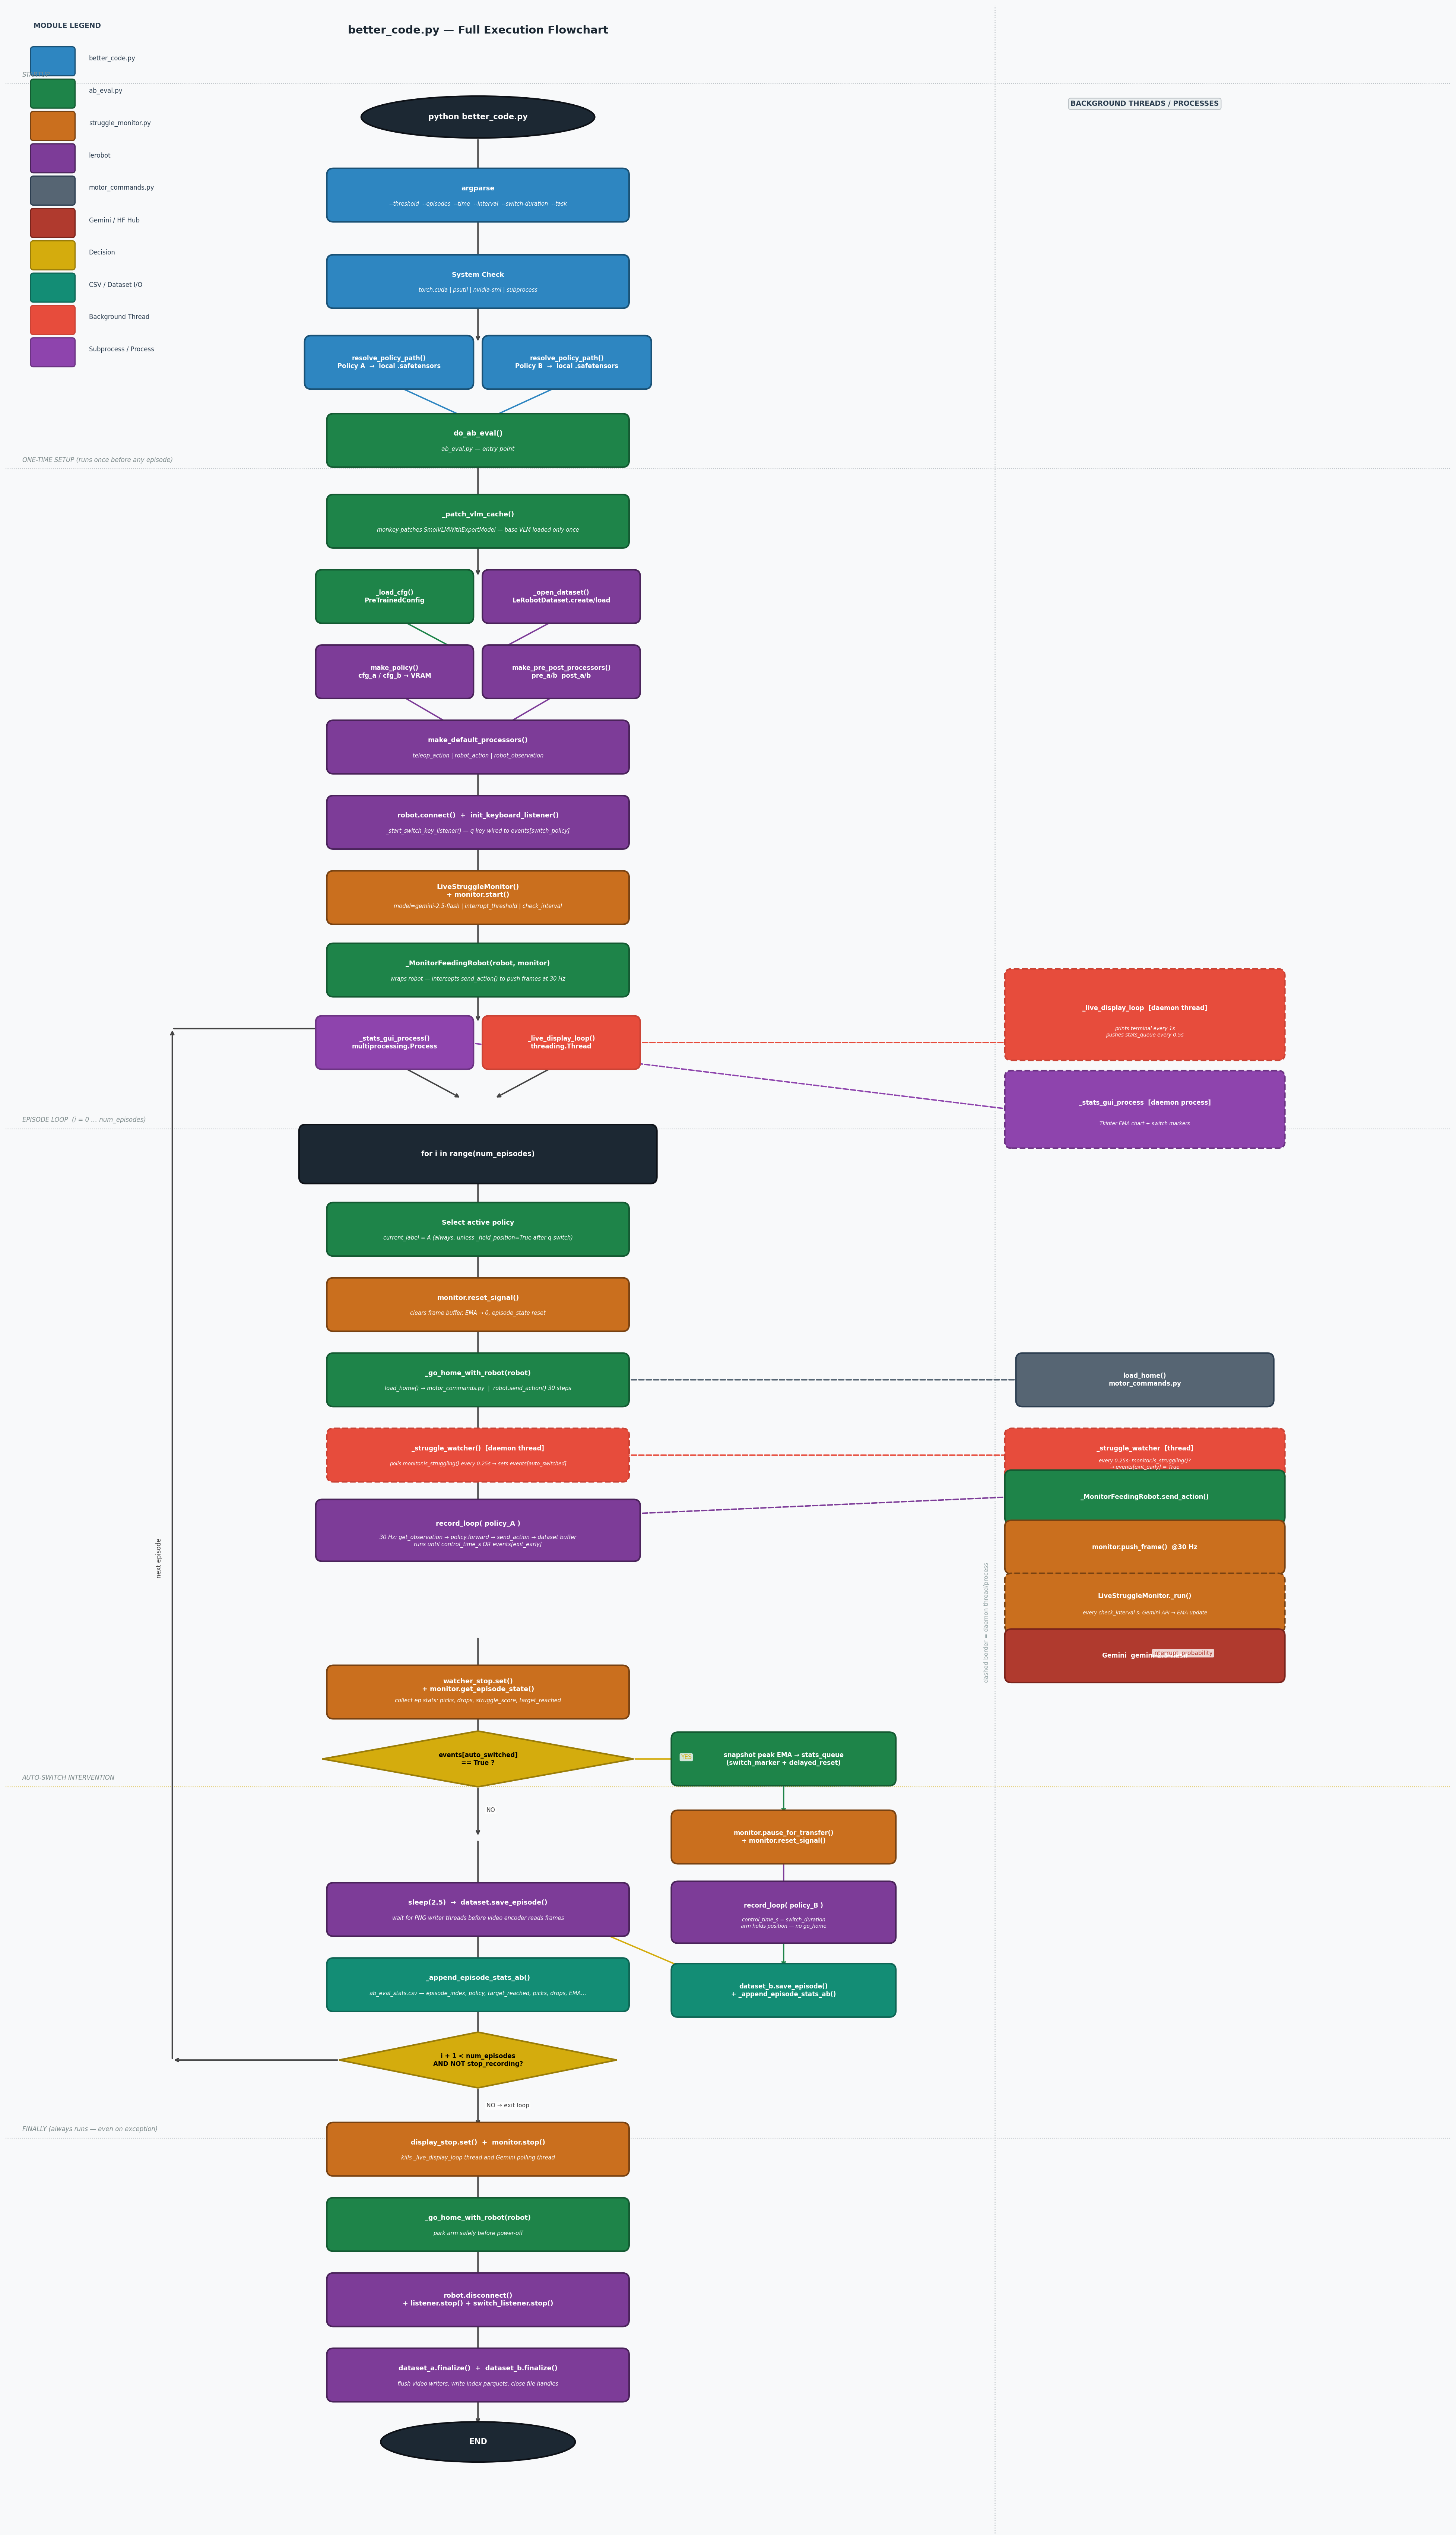

This figure's Python source:
#!/usr/bin/env python3
"""
Flowchart of better_code.py execution.
Run: python rob534/flowchart.py
Saves: rob534/flowchart.png  (opens automatically if a viewer is available)
"""
import matplotlib
matplotlib.use("Agg")
import matplotlib.pyplot as plt
import matplotlib.patches as mpatches
from matplotlib.patches import FancyBboxPatch, FancyArrowPatch
import numpy as np

# ── Color palette by module ───────────────────────────────────────────────────
M = {
    "better":   dict(face="#2E86C1", edge="#1A5276", text="white"),   # blue
    "ab_eval":  dict(face="#1E8449", edge="#145A32", text="white"),   # green
    "monitor":  dict(face="#CA6F1E", edge="#784212", text="white"),   # orange
    "lerobot":  dict(face="#7D3C98", edge="#4A235A", text="white"),   # purple
    "motor":    dict(face="#566573", edge="#2C3E50", text="white"),   # grey
    "external": dict(face="#B03A2E", edge="#7B241C", text="white"),   # red
    "decision": dict(face="#D4AC0D", edge="#9A7D0A", text="black"),   # yellow
    "io":       dict(face="#138D75", edge="#0E6655", text="white"),   # teal
    "thread":   dict(face="#E74C3C", edge="#CB4335", text="white"),   # crimson (threads)
    "process":  dict(face="#8E44AD", edge="#6C3483", text="white"),   # violet (processes)
    "start_end":dict(face="#1C2833", edge="#0D1117", text="white"),   # near-black
}

FIG_W, FIG_H = 26, 58
fig, ax = plt.subplots(figsize=(FIG_W, FIG_H))
ax.set_xlim(0, FIG_W)
ax.set_ylim(0, FIG_H)
ax.axis("off")
fig.patch.set_facecolor("#F8F9FA")

# ─────────────────────────────────────────────────────────────────────────────
# Drawing helpers
# ─────────────────────────────────────────────────────────────────────────────
def rect(x, y, w, h, label, mod, fontsize=8.5, bold=True, sub=None):
    c = M[mod]
    p = FancyBboxPatch((x - w/2, y - h/2), w, h,
                       boxstyle="round,pad=0.12",
                       facecolor=c["face"], edgecolor=c["edge"],
                       linewidth=2, zorder=3)
    ax.add_patch(p)
    top_y = y + (0.12 if sub else 0)
    ax.text(x, top_y, label, ha="center", va="center",
            fontsize=fontsize, color=c["text"],
            fontweight="bold" if bold else "normal",
            zorder=4, multialignment="center")
    if sub:
        ax.text(x, y - h*0.22, sub, ha="center", va="center",
                fontsize=fontsize - 1.5, color=c["text"], style="italic",
                zorder=4, multialignment="center")


def oval(x, y, w, h, label, mod, fontsize=9):
    c = M[mod]
    p = mpatches.Ellipse((x, y), w, h,
                         facecolor=c["face"], edgecolor=c["edge"],
                         linewidth=2, zorder=3)
    ax.add_patch(p)
    ax.text(x, y, label, ha="center", va="center",
            fontsize=fontsize, color=c["text"], fontweight="bold", zorder=4)


def diamond(x, y, w, h, label, mod, fontsize=8):
    c = M[mod]
    pts = np.array([[x, y+h/2], [x+w/2, y], [x, y-h/2], [x-w/2, y]])
    patch = plt.Polygon(pts, closed=True,
                        facecolor=c["face"], edgecolor=c["edge"],
                        linewidth=2, zorder=3)
    ax.add_patch(patch)
    ax.text(x, y, label, ha="center", va="center",
            fontsize=fontsize, color=c["text"], fontweight="bold",
            zorder=4, multialignment="center")


def thread_rect(x, y, w, h, label, mod, fontsize=8, sub=None):
    c = M[mod]
    p = FancyBboxPatch((x - w/2, y - h/2), w, h,
                       boxstyle="round,pad=0.12",
                       facecolor=c["face"], edgecolor=c["edge"],
                       linewidth=2, linestyle="--", zorder=3)
    ax.add_patch(p)
    top_y = y + (0.12 if sub else 0)
    ax.text(x, top_y, label, ha="center", va="center",
            fontsize=fontsize, color=c["text"], fontweight="bold",
            zorder=4, multialignment="center")
    if sub:
        ax.text(x, y - h*0.22, sub, ha="center", va="center",
                fontsize=fontsize - 1.5, color=c["text"], style="italic",
                zorder=4, multialignment="center")


def arr(x1, y1, x2, y2, label="", color="#444", lw=1.8, style="-"):
    ax.annotate("", xy=(x2, y2), xytext=(x1, y1),
                arrowprops=dict(arrowstyle="->", color=color, lw=lw,
                                linestyle=style, connectionstyle="arc3,rad=0"),
                zorder=2)
    if label:
        mx, my = (x1+x2)/2 + 0.15, (y1+y2)/2
        ax.text(mx, my, label, fontsize=7.5, color=color, zorder=5,
                bbox=dict(boxstyle="round,pad=0.2", fc="white", ec="none", alpha=0.8))


def section_banner(y, label, color="#BDC3C7"):
    ax.axhline(y, color=color, lw=1, linestyle=":", zorder=1)
    ax.text(0.3, y + 0.1, label, fontsize=8, color="#7F8C8D",
            style="italic", va="bottom", zorder=5)


# ─────────────────────────────────────────────────────────────────────────────
# Layout constants
# ─────────────────────────────────────────────────────────────────────────────
CX   = 8.5   # main flow centre-x
BW   = 5.2   # standard box width
BH   = 0.72  # standard box height

TX   = 20.5  # threads/processes column x
TW   = 4.8

# ─────────────────────────────────────────────────────────────────────────────
# LEGEND
# ─────────────────────────────────────────────────────────────────────────────
legend_items = [
    ("better_code.py", "better"),
    ("ab_eval.py",     "ab_eval"),
    ("struggle_monitor.py", "monitor"),
    ("lerobot",        "lerobot"),
    ("motor_commands.py", "motor"),
    ("Gemini / HF Hub","external"),
    ("Decision",       "decision"),
    ("CSV / Dataset I/O", "io"),
    ("Background Thread", "thread"),
    ("Subprocess / Process", "process"),
]
lx, ly = 0.5, FIG_H - 0.4
ax.text(lx, ly, "MODULE LEGEND", fontsize=9, fontweight="bold", color="#2C3E50")
ly -= 0.55
for lbl, mod in legend_items:
    c = M[mod]
    p = FancyBboxPatch((lx, ly - 0.26), 0.7, 0.42,
                       boxstyle="round,pad=0.05",
                       facecolor=c["face"], edgecolor=c["edge"], linewidth=1.5, zorder=3)
    ax.add_patch(p)
    ax.text(lx + 1.0, ly, lbl, fontsize=8, va="center", color="#2C3E50")
    ly -= 0.58

# ─────────────────────────────────────────────────────────────────────────────
# TITLE
# ─────────────────────────────────────────────────────────────────────────────
ax.text(CX, FIG_H - 0.5, "better_code.py — Full Execution Flowchart",
        ha="center", fontsize=14, fontweight="bold", color="#1C2833")

# ─────────────────────────────────────────────────────────────────────────────
# ── STARTUP ──────────────────────────────────────────────────────────────────
# ─────────────────────────────────────────────────────────────────────────────
section_banner(FIG_H - 1.4, "STARTUP")

Y = FIG_H - 2.0
oval(CX, Y, 4.2, 0.75, "python better_code.py", "start_end", fontsize=10)

arr(CX, Y - 0.38, CX, Y - 1.05)
Y -= 1.4
rect(CX, Y, BW, BH, "argparse",
     "better", sub="--threshold  --episodes  --time  --interval  --switch-duration  --task")

arr(CX, Y - BH/2, CX, Y - 1.2)
Y -= 1.55
rect(CX, Y, BW, BH, "System Check",
     "better", sub="torch.cuda | psutil | nvidia-smi | subprocess")

arr(CX, Y - BH/2, CX, Y - 1.1)
Y -= 1.45

# Parallel: resolve_policy_path A and B
rect(CX - 1.6, Y, 2.8, BH, "resolve_policy_path()\nPolicy A  →  local .safetensors", "better", fontsize=8)
rect(CX + 1.6, Y, 2.8, BH, "resolve_policy_path()\nPolicy B  →  local .safetensors", "better", fontsize=8)
arr(CX - 1.6, Y - BH/2, CX - 0.2, Y - 1.0, color="#2E86C1")
arr(CX + 1.6, Y - BH/2, CX + 0.2, Y - 1.0, color="#2E86C1")

Y -= 1.4
rect(CX, Y, BW, BH, "do_ab_eval()", "ab_eval",
     sub="ab_eval.py — entry point", fontsize=9)

# ─────────────────────────────────────────────────────────────────────────────
# ── ONE-TIME SETUP ────────────────────────────────────────────────────────────
# ─────────────────────────────────────────────────────────────────────────────
section_banner(Y - BH/2 - 0.15, "ONE-TIME SETUP (runs once before any episode)")

arr(CX, Y - BH/2, CX, Y - 1.1)
Y -= 1.45
rect(CX, Y, BW, BH, "_patch_vlm_cache()", "ab_eval",
     sub="monkey-patches SmolVLMWithExpertModel — base VLM loaded only once")

arr(CX, Y - BH/2, CX, Y - 1.0)
Y -= 1.35

# Side-by-side: _load_cfg and _open_dataset
rect(CX - 1.5, Y, 2.6, BH, "_load_cfg()\nPreTrainedConfig", "ab_eval", fontsize=8)
rect(CX + 1.5, Y, 2.6, BH, "_open_dataset()\nLeRobotDataset.create/load", "lerobot", fontsize=8)
arr(CX - 1.5, Y - BH/2, CX - 0.3, Y - 1.0, color="#1E8449")
arr(CX + 1.5, Y - BH/2, CX + 0.3, Y - 1.0, color="#7D3C98")

Y -= 1.35

# Side-by-side policy loads
rect(CX - 1.5, Y, 2.6, BH, "make_policy()\ncfg_a / cfg_b → VRAM", "lerobot", fontsize=8)
rect(CX + 1.5, Y, 2.6, BH, "make_pre_post_processors()\npre_a/b  post_a/b", "lerobot", fontsize=8)
arr(CX - 1.5, Y - BH/2, CX - 0.4, Y - 1.0, color="#7D3C98")
arr(CX + 1.5, Y - BH/2, CX + 0.4, Y - 1.0, color="#7D3C98")

Y -= 1.35
rect(CX, Y, BW, BH, "make_default_processors()", "lerobot",
     sub="teleop_action | robot_action | robot_observation")

arr(CX, Y - BH/2, CX, Y - 1.0)
Y -= 1.35
rect(CX, Y, BW, BH, "robot.connect()  +  init_keyboard_listener()", "lerobot",
     sub="_start_switch_key_listener() — q key wired to events[switch_policy]")

arr(CX, Y - BH/2, CX, Y - 1.0)
Y -= 1.35
rect(CX, Y, BW, BH, "LiveStruggleMonitor()\n+ monitor.start()", "monitor",
     sub="model=gemini-2.5-flash | interrupt_threshold | check_interval")

arr(CX, Y - BH/2, CX, Y - 0.95)
Y -= 1.3
rect(CX, Y, BW, BH, "_MonitorFeedingRobot(robot, monitor)", "ab_eval",
     sub="wraps robot — intercepts send_action() to push frames at 30 Hz")

arr(CX, Y - BH/2, CX, Y - 0.95)
Y -= 1.3

# Side-by-side: GUI process + display thread
rect(CX - 1.5, Y, 2.6, BH, "_stats_gui_process()\nmultiprocessing.Process", "process", fontsize=8)
rect(CX + 1.5, Y, 2.6, BH, "_live_display_loop()\nthreading.Thread", "thread", fontsize=8)
arr(CX - 1.5, Y - BH/2, CX - 0.3, Y - 1.0)
arr(CX + 1.5, Y - BH/2, CX + 0.3, Y - 1.0)

# Annotate thread box in side panel
thread_rect(TX, Y + 0.5, TW, 1.4,
            "_live_display_loop  [daemon thread]",
            "thread", sub="prints terminal every 1s\npushes stats_queue every 0.5s")
thread_rect(TX, Y - 1.2, TW, 1.15,
            "_stats_gui_process  [daemon process]",
            "process", sub="Tkinter EMA chart + switch markers")
arr(CX + 1.5 + 2.6/2, Y, TX - TW/2, Y, color="#E74C3C", style="--")
arr(CX - 1.5 + 2.6/2, Y, TX - TW/2, Y - 1.2, color="#8E44AD", style="--")

Y -= 1.35

# ─────────────────────────────────────────────────────────────────────────────
# ── EPISODE LOOP ─────────────────────────────────────────────────────────────
# ─────────────────────────────────────────────────────────────────────────────
section_banner(Y - 0.2, "EPISODE LOOP  (i = 0 … num_episodes)")

Y -= 0.65
rect(CX, Y, BW + 1.0, BH + 0.1,
     "for i in range(num_episodes)", "start_end", fontsize=9)

arr(CX, Y - BH/2, CX, Y - 1.0)
Y -= 1.35

# ── Pick policy
rect(CX, Y, BW, BH, "Select active policy", "ab_eval",
     sub="current_label = A (always, unless _held_position=True after q-switch)")

arr(CX, Y - BH/2, CX, Y - 1.0)
Y -= 1.35
rect(CX, Y, BW, BH, "monitor.reset_signal()", "monitor",
     sub="clears frame buffer, EMA → 0, episode_state reset")

arr(CX, Y - BH/2, CX, Y - 1.0)
Y -= 1.35
rect(CX, Y, BW, BH, "_go_home_with_robot(robot)", "ab_eval",
     sub="load_home() → motor_commands.py  |  robot.send_action() 30 steps")

# Side panel: motor_commands
rect(TX, Y, TW - 0.4, BH, "load_home()\nmotor_commands.py", "motor", fontsize=8)
arr(CX + BW/2, Y, TX - (TW-0.4)/2, Y, color="#566573", style="--")

arr(CX, Y - BH/2, CX, Y - 1.0)
Y -= 1.35

thread_rect(CX, Y, BW, BH, "_struggle_watcher()  [daemon thread]", "thread",
            sub="polls monitor.is_struggling() every 0.25s → sets events[auto_switched]")

# Side panel: watcher thread detail
thread_rect(TX, Y, TW, BH, "_struggle_watcher  [thread]", "thread",
            sub="every 0.25s: monitor.is_struggling()?\n→ events[exit_early] = True")
arr(CX + BW/2, Y, TX - TW/2, Y, color="#E74C3C", style="--")

arr(CX, Y - BH/2, CX, Y - 1.0)
Y -= 1.35

# ── record_loop A
rect(CX, Y, BW + 0.4, BH + 0.15, "record_loop( policy_A )", "lerobot",
     sub="30 Hz: get_observation → policy.forward → send_action → dataset buffer\n"
         "runs until control_time_s OR events[exit_early]", fontsize=8.5)

# Side panel: what happens inside record_loop
rect(TX, Y + 0.6, TW, 0.72, "_MonitorFeedingRobot.send_action()", "ab_eval", fontsize=8)
rect(TX, Y - 0.3, TW, 0.72, "monitor.push_frame()  @30 Hz", "monitor", fontsize=8)
arr(TX, Y + 0.6 - 0.36, TX, Y - 0.3 + 0.36, color="#CA6F1E")
arr(CX + (BW+0.4)/2, Y + 0.3, TX - TW/2, Y + 0.6, color="#7D3C98", style="--")

# LiveStruggleMonitor background Gemini loop
thread_rect(TX, Y - 1.3, TW, 0.82,
            "LiveStruggleMonitor._run()", "monitor",
            sub="every check_interval s: Gemini API → EMA update")
arr(TX, Y - 0.3 - 0.36, TX, Y - 1.3 + 0.41, color="#CA6F1E", style="--")
rect(TX, Y - 2.25, TW, 0.72, "Gemini  gemini-2.5-flash", "external", fontsize=8)
arr(TX, Y - 1.3 - 0.41, TX, Y - 2.25 + 0.36, color="#B03A2E")
arr(TX, Y - 2.25 - 0.36, TX, Y - 1.3 - 0.55, color="#B03A2E", label="interrupt_probability")

Y -= 1.55

arr(CX, Y - BH/2, CX, Y - 1.0)
Y -= 1.35
rect(CX, Y, BW, BH, "watcher_stop.set()\n+ monitor.get_episode_state()", "monitor",
     sub="collect ep stats: picks, drops, struggle_score, target_reached")

arr(CX, Y - BH/2, CX, Y - 0.9)
Y -= 1.2

diamond(CX, Y, 5.6, 1.0, "events[auto_switched]\n== True ?", "decision")

# ── YES path (auto_switch intervention)
arr(CX + 2.8, Y, CX + 4.2, Y, label="YES", color="#D4AC0D")
AX = CX + 4.2 + 0.1  # auto-switch column x
section_banner(Y - 0.5, "AUTO-SWITCH INTERVENTION", color="#D4AC0D")

rect(AX + 1.2, Y, 3.8, BH, "snapshot peak EMA → stats_queue\n(switch_marker + delayed_reset)", "ab_eval", fontsize=8)
arr(AX + 1.2, Y - BH/2, AX + 1.2, Y - 1.0, color="#1E8449")
Y2 = Y - 1.4
rect(AX + 1.2, Y2, 3.8, BH, "monitor.pause_for_transfer()\n+ monitor.reset_signal()", "monitor", fontsize=8)
arr(AX + 1.2, Y2 - BH/2, AX + 1.2, Y2 - 1.0, color="#7D3C98")
Y2 -= 1.35
rect(AX + 1.2, Y2, 3.8, BH + 0.15, "record_loop( policy_B )", "lerobot",
     sub="control_time_s = switch_duration\narm holds position — no go_home", fontsize=8)
arr(AX + 1.2, Y2 - BH/2, AX + 1.2, Y2 - 1.0, color="#1E8449")
Y2 -= 1.4
rect(AX + 1.2, Y2, 3.8, BH, "dataset_b.save_episode()\n+ _append_episode_stats_ab()", "io", fontsize=8)
arr(AX + 1.2, Y2 - BH/2, CX + 0.3, Y - 2.3, color="#D4AC0D")   # rejoin main flow

# ── NO path
arr(CX, Y - 1.0/2, CX, Y - 1.4, label="NO", color="#444")
Y -= 1.4

arr(CX, Y - 0.05, CX, Y - 0.95)
Y -= 1.3
rect(CX, Y, BW, BH, "sleep(2.5)  →  dataset.save_episode()", "lerobot",
     sub="wait for PNG writer threads before video encoder reads frames")

arr(CX, Y - BH/2, CX, Y - 1.0)
Y -= 1.35
rect(CX, Y, BW, BH, "_append_episode_stats_ab()", "io",
     sub="ab_eval_stats.csv — episode_index, policy, target_reached, picks, drops, EMA…")

arr(CX, Y - BH/2, CX, Y - 1.0)
Y -= 1.35

diamond(CX, Y, 5.0, 1.0, "i + 1 < num_episodes\nAND NOT stop_recording?", "decision")

# Loop back arrow
arr(CX - 2.5, Y, CX - 5.5, Y, color="#444")
ax.annotate("", xy=(CX - 5.5, Y + 18.5), xytext=(CX - 5.5, Y),
            arrowprops=dict(arrowstyle="->", color="#444", lw=1.8), zorder=2)
ax.annotate("", xy=(CX - BW/2, Y + 18.5), xytext=(CX - 5.5, Y + 18.5),
            arrowprops=dict(arrowstyle="->", color="#444", lw=1.8), zorder=2)
ax.text(CX - 5.8, Y + 9.0, "next episode", fontsize=8, color="#444",
        rotation=90, va="center")

arr(CX, Y - 1.0/2, CX, Y - 1.2, label="NO → exit loop", color="#444")
Y -= 1.6

# ─────────────────────────────────────────────────────────────────────────────
# ── FINALLY / CLEANUP ────────────────────────────────────────────────────────
# ─────────────────────────────────────────────────────────────────────────────
section_banner(Y + 0.2, "FINALLY (always runs — even on exception)")

rect(CX, Y, BW, BH, "display_stop.set()  +  monitor.stop()", "monitor",
     sub="kills _live_display_loop thread and Gemini polling thread")

arr(CX, Y - BH/2, CX, Y - 1.0)
Y -= 1.35
rect(CX, Y, BW, BH, "_go_home_with_robot(robot)", "ab_eval",
     sub="park arm safely before power-off")

arr(CX, Y - BH/2, CX, Y - 1.0)
Y -= 1.35
rect(CX, Y, BW, BH, "robot.disconnect()\n+ listener.stop() + switch_listener.stop()", "lerobot")

arr(CX, Y - BH/2, CX, Y - 1.0)
Y -= 1.35
rect(CX, Y, BW, BH, "dataset_a.finalize()  +  dataset_b.finalize()", "lerobot",
     sub="flush video writers, write index parquets, close file handles")

arr(CX, Y - BH/2, CX, Y - 0.9)
Y -= 1.2
oval(CX, Y, 3.5, 0.72, "END", "start_end", fontsize=10)

# ─────────────────────────────────────────────────────────────────────────────
# ── SIDE PANEL HEADER ────────────────────────────────────────────────────────
# ─────────────────────────────────────────────────────────────────────────────
ax.text(TX, FIG_H - 1.8, "BACKGROUND THREADS / PROCESSES",
        ha="center", fontsize=9, fontweight="bold", color="#2C3E50",
        bbox=dict(boxstyle="round,pad=0.3", fc="#ECF0F1", ec="#BDC3C7"))
ax.axvline(TX - TW/2 - 0.3, color="#BDC3C7", lw=1.2, linestyle=":", zorder=1)
ax.text(TX - TW/2 - 0.5, FIG_H/2, "dashed border = daemon thread/process",
        fontsize=7.5, color="#95A5A6", rotation=90, va="center")

# ─────────────────────────────────────────────────────────────────────────────
# Save
# ─────────────────────────────────────────────────────────────────────────────
import os
out = os.path.join(os.path.dirname(os.path.abspath(__file__)), "flowchart.png")
plt.tight_layout(pad=0.5)
plt.savefig(out, dpi=150, bbox_inches="tight", facecolor=fig.get_facecolor())
print(f"Saved: {out}")

try:
    import subprocess, sys
    if sys.platform == "win32":
        subprocess.Popen(["start", out], shell=True)
    elif sys.platform == "darwin":
        subprocess.Popen(["open", out])
    else:
        subprocess.Popen(["xdg-open", out])
except Exception:
    pass
